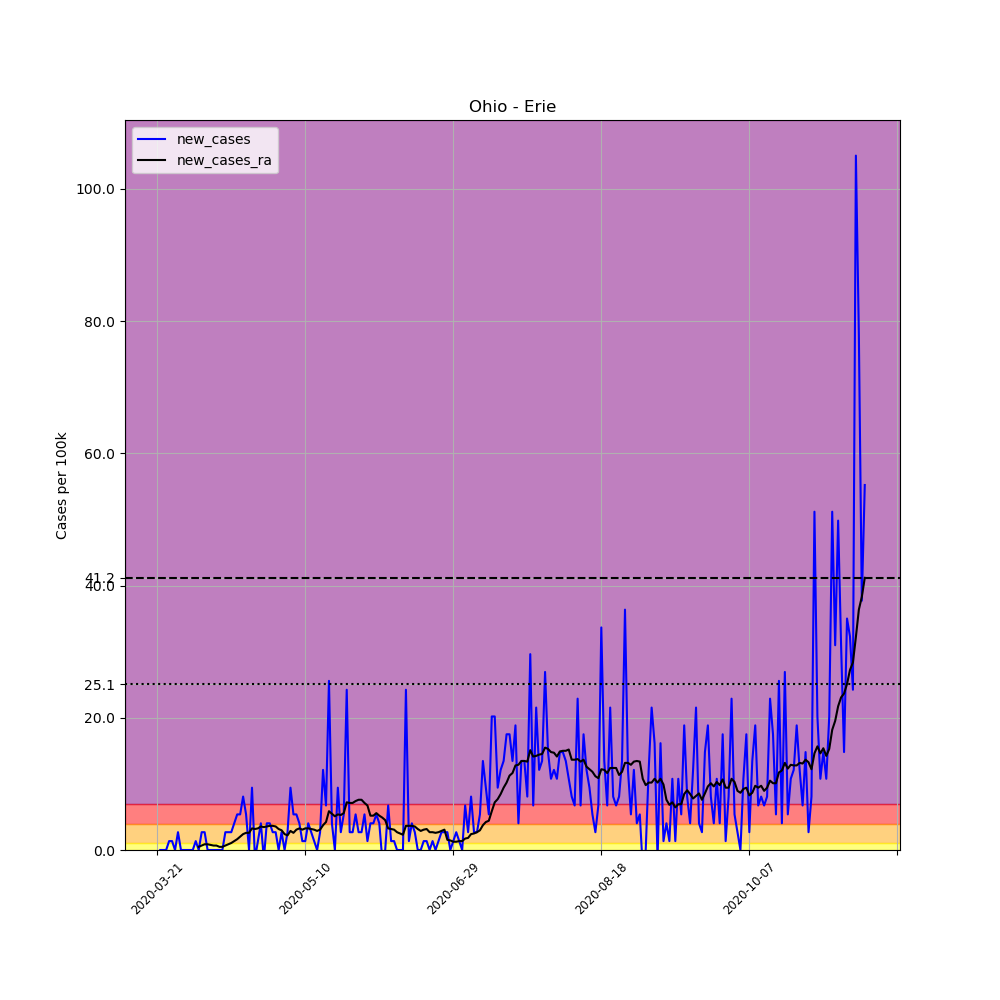

Data behind this chart, as committed beside it:
, date, county, state, fips, cases, deaths, COUNTY, STNAME, CTYNAME, POPESTIMATE2019, per_100k, new_cases, new_cases_ra
241420, 2020-03-21, Erie, Ohio, 39043, 1, 1, 43, Ohio, Erie, 74266, 1.347, , 
241421, 2020-03-22, Erie, Ohio, 39043, 1, 1, 43, Ohio, Erie, 74266, 1.347, 0.0, 
241422, 2020-03-23, Erie, Ohio, 39043, 1, 1, 43, Ohio, Erie, 74266, 1.347, 0.0, 
241423, 2020-03-24, Erie, Ohio, 39043, 1, 1, 43, Ohio, Erie, 74266, 1.347, 0.0, 
241424, 2020-03-25, Erie, Ohio, 39043, 2, 1, 43, Ohio, Erie, 74266, 2.693, 1.347, 
241425, 2020-03-26, Erie, Ohio, 39043, 3, 1, 43, Ohio, Erie, 74266, 4.04, 1.347, 
241426, 2020-03-27, Erie, Ohio, 39043, 3, 1, 43, Ohio, Erie, 74266, 4.04, 0.0, 
241427, 2020-03-28, Erie, Ohio, 39043, 5, 1, 43, Ohio, Erie, 74266, 6.733, 2.693, 
241428, 2020-03-29, Erie, Ohio, 39043, 5, 1, 43, Ohio, Erie, 74266, 6.733, 0.0, 
241429, 2020-03-30, Erie, Ohio, 39043, 5, 1, 43, Ohio, Erie, 74266, 6.733, 0.0, 
241430, 2020-03-31, Erie, Ohio, 39043, 5, 1, 43, Ohio, Erie, 74266, 6.733, 0.0, 
241431, 2020-04-01, Erie, Ohio, 39043, 5, 1, 43, Ohio, Erie, 74266, 6.733, 0.0, 
241432, 2020-04-02, Erie, Ohio, 39043, 5, 1, 43, Ohio, Erie, 74266, 6.733, 0.0, 
241433, 2020-04-03, Erie, Ohio, 39043, 6, 1, 43, Ohio, Erie, 74266, 8.079, 1.347, 
241434, 2020-04-04, Erie, Ohio, 39043, 6, 1, 43, Ohio, Erie, 74266, 8.079, 0.0, 0.4809
241435, 2020-04-05, Erie, Ohio, 39043, 8, 1, 43, Ohio, Erie, 74266, 10.77, 2.693, 0.6733
241436, 2020-04-06, Erie, Ohio, 39043, 10, 1, 43, Ohio, Erie, 74266, 13.47, 2.693, 0.8656
241437, 2020-04-07, Erie, Ohio, 39043, 10, 1, 43, Ohio, Erie, 74266, 13.47, 0.0, 0.8656
241438, 2020-04-08, Erie, Ohio, 39043, 10, 1, 43, Ohio, Erie, 74266, 13.47, 0.0, 0.7694
241439, 2020-04-09, Erie, Ohio, 39043, 10, 1, 43, Ohio, Erie, 74266, 13.47, 0.0, 0.6733
241440, 2020-04-10, Erie, Ohio, 39043, 10, 1, 43, Ohio, Erie, 74266, 13.47, 0.0, 0.6733
241441, 2020-04-11, Erie, Ohio, 39043, 10, 1, 43, Ohio, Erie, 74266, 13.47, 0.0, 0.4809
241442, 2020-04-12, Erie, Ohio, 39043, 10, 1, 43, Ohio, Erie, 74266, 13.47, 0.0, 0.4809
241443, 2020-04-13, Erie, Ohio, 39043, 12, 1, 43, Ohio, Erie, 74266, 16.16, 2.693, 0.6733
241444, 2020-04-14, Erie, Ohio, 39043, 14, 1, 43, Ohio, Erie, 74266, 18.85, 2.693, 0.8656
241445, 2020-04-15, Erie, Ohio, 39043, 16, 1, 43, Ohio, Erie, 74266, 21.54, 2.693, 1.058
241446, 2020-04-16, Erie, Ohio, 39043, 19, 1, 43, Ohio, Erie, 74266, 25.58, 4.04, 1.347
241447, 2020-04-17, Erie, Ohio, 39043, 23, 1, 43, Ohio, Erie, 74266, 30.97, 5.386, 1.635
241448, 2020-04-18, Erie, Ohio, 39043, 27, 1, 43, Ohio, Erie, 74266, 36.36, 5.386, 2.02
241449, 2020-04-19, Erie, Ohio, 39043, 33, 2, 43, Ohio, Erie, 74266, 44.43, 8.079, 2.404
241450, 2020-04-20, Erie, Ohio, 39043, 37, 2, 43, Ohio, Erie, 74266, 49.82, 5.386, 2.597
241451, 2020-04-21, Erie, Ohio, 39043, 37, 3, 43, Ohio, Erie, 74266, 49.82, 0.0, 2.597
241452, 2020-04-22, Erie, Ohio, 39043, 44, 3, 43, Ohio, Erie, 74266, 59.25, 9.426, 3.27
241453, 2020-04-23, Erie, Ohio, 39043, 43, 3, 43, Ohio, Erie, 74266, 57.9, -1.347, 3.174
241454, 2020-04-24, Erie, Ohio, 39043, 44, 3, 43, Ohio, Erie, 74266, 59.25, 1.347, 3.27
241455, 2020-04-25, Erie, Ohio, 39043, 47, 3, 43, Ohio, Erie, 74266, 63.29, 4.04, 3.559
241456, 2020-04-26, Erie, Ohio, 39043, 46, 3, 43, Ohio, Erie, 74266, 61.94, -1.347, 3.462
241457, 2020-04-27, Erie, Ohio, 39043, 49, 3, 43, Ohio, Erie, 74266, 65.98, 4.04, 3.559
241458, 2020-04-28, Erie, Ohio, 39043, 52, 3, 43, Ohio, Erie, 74266, 70.02, 4.04, 3.655
241459, 2020-04-29, Erie, Ohio, 39043, 54, 3, 43, Ohio, Erie, 74266, 72.71, 2.693, 3.655
241460, 2020-04-30, Erie, Ohio, 39043, 56, 3, 43, Ohio, Erie, 74266, 75.4, 2.693, 3.559
241461, 2020-05-01, Erie, Ohio, 39043, 56, 3, 43, Ohio, Erie, 74266, 75.4, 0.0, 3.174
241462, 2020-05-02, Erie, Ohio, 39043, 58, 3, 43, Ohio, Erie, 74266, 78.1, 2.693, 2.982
241463, 2020-05-03, Erie, Ohio, 39043, 58, 3, 43, Ohio, Erie, 74266, 78.1, 0.0, 2.404
241464, 2020-05-04, Erie, Ohio, 39043, 60, 3, 43, Ohio, Erie, 74266, 80.79, 2.693, 2.212
241465, 2020-05-05, Erie, Ohio, 39043, 67, 3, 43, Ohio, Erie, 74266, 90.22, 9.426, 2.885
241466, 2020-05-06, Erie, Ohio, 39043, 71, 3, 43, Ohio, Erie, 74266, 95.6, 5.386, 2.597
241467, 2020-05-07, Erie, Ohio, 39043, 75, 3, 43, Ohio, Erie, 74266, 101, 5.386, 3.078
241468, 2020-05-08, Erie, Ohio, 39043, 78, 3, 43, Ohio, Erie, 74266, 105, 4.04, 3.27
241469, 2020-05-09, Erie, Ohio, 39043, 79, 3, 43, Ohio, Erie, 74266, 106.4, 1.347, 3.078
241470, 2020-05-10, Erie, Ohio, 39043, 80, 3, 43, Ohio, Erie, 74266, 107.7, 1.347, 3.27
241471, 2020-05-11, Erie, Ohio, 39043, 83, 3, 43, Ohio, Erie, 74266, 111.8, 4.04, 3.27
241472, 2020-05-12, Erie, Ohio, 39043, 85, 3, 43, Ohio, Erie, 74266, 114.5, 2.693, 3.174
241473, 2020-05-13, Erie, Ohio, 39043, 86, 3, 43, Ohio, Erie, 74266, 115.8, 1.347, 3.078
241474, 2020-05-14, Erie, Ohio, 39043, 86, 3, 43, Ohio, Erie, 74266, 115.8, 0.0, 2.885
241475, 2020-05-15, Erie, Ohio, 39043, 88, 3, 43, Ohio, Erie, 74266, 118.5, 2.693, 3.078
241476, 2020-05-16, Erie, Ohio, 39043, 97, 3, 43, Ohio, Erie, 74266, 130.6, 12.12, 3.751
241477, 2020-05-17, Erie, Ohio, 39043, 102, 3, 43, Ohio, Erie, 74266, 137.3, 6.733, 4.232
241478, 2020-05-18, Erie, Ohio, 39043, 121, 3, 43, Ohio, Erie, 74266, 162.9, 25.58, 5.867
241479, 2020-05-19, Erie, Ohio, 39043, 124, 3, 43, Ohio, Erie, 74266, 167, 4.04, 5.482
... 180 more rows
